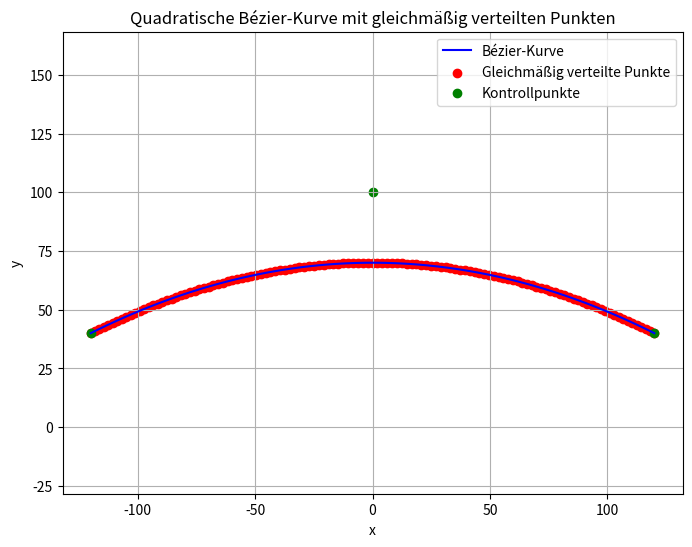

The script that saved this image:
from scipy.integrate import quad
from scipy.optimize import newton
import matplotlib.pyplot as plt



# Bezier Kurve erstellen
def bezier_curve(t, P0, P1, P2):
    x = (1-t)**2 * P0[0] + 2*(1-t) * t * P1[0] + t**2 * P2[0]
    y = (1-t)**2 * P0[1] + 2*(1-t) * t * P1[1] + t**2 * P2[1]
    return [x, y]


# Ableiten (derivation = Ableiten)
def bezier_curve_derivation(t, P0, P1, P2):
    x = 2*(1-t) * (P1[0] - P0[0]) + 2*t * (P2[0] - P1[0])
    y = 2*(1-t) * (P1[1] - P0[1]) + 2*t * (P2[1] - P1[1])
    return [x, y]

# Satz des Pytagoras
def pyt(v):
    # squrt(x**2 + y**2)
    return (v[0]**2 + v[1]**2)**0.5

# Gesamtlänge der Kurve berechnen
def curve_length(P0, P1, P2):
    integrand = lambda t: pyt(bezier_curve_derivation(t, P0, P1, P2))
    length, _ = quad(integrand, 0, 1)
    return length


# Längen-Funktion L(t)
def L_t(t, P0, P1, P2):
    integrand = lambda u: pyt(bezier_curve_derivation(u, P0, P1, P2))
    length, _ = quad(integrand, 0, t)
    return length

# Umkehrfunktion L^-1(s) finden
def inverse_L(s, P0, P1, P2, L):
    func = lambda t: L_t(t, P0, P1, P2) - s
    t_initial_guess = s / L
    t_solution = newton(func, t_initial_guess)
    return t_solution

step_length = 240
step_curviture_distance = 80
step_height = 100


# Beispiel für eine quadratische Bézier-Kurve
P0 = [-120, 40]
P1 = [0, 100]
P2 = [120, 40]

L = curve_length(P0, P1, P2)
print(L)

# Gleichmäßig verteilte Punkte berechnen
n = 121  # Anzahl der gewünschten Punkte
points = []
for i in range(n):
    s_i = i * L / (n - 1)
    t_i = inverse_L(s_i, P0, P1, P2, L)
    points.append(bezier_curve(t_i, P0, P1, P2))

# Bézier-Kurve und Punkte plotten
t_values = [i / 99.0 for i in range(100)]
curve = [bezier_curve(t, P0, P1, P2) for t in t_values]

curve_x = [p[0] for p in curve]
curve_y = [p[1] for p in curve]
points_x = [p[0] for p in points]
points_y = [p[1] for p in points]

plt.figure(figsize=(8, 6))
plt.plot(curve_x, curve_y, label="Bézier-Kurve", color="blue")
plt.scatter(points_x, points_y, color="red", label="Gleichmäßig verteilte Punkte")
plt.scatter([P0[0], P1[0], P2[0]], [P0[1], P1[1], P2[1]], color="green", label="Kontrollpunkte")
plt.legend()
plt.title("Quadratische Bézier-Kurve mit gleichmäßig verteilten Punkten")
plt.xlabel("x")
plt.ylabel("y")
plt.grid(True)
plt.axis("equal")
plt.show()
